Dataset: data_split (GitHub, militarychelick/mango_neiroset). Classes: anthracnose, bacterial canker, cutting weevil, die back, gall midge, healthy, powdery mildew, sooty mould.

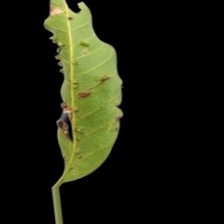
Label: gall midge

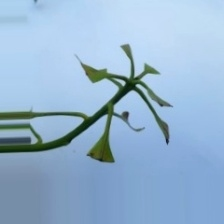
Label: cutting weevil

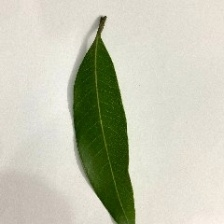
Label: healthy

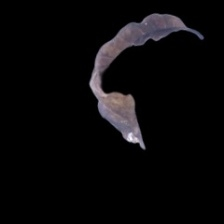
Label: die back

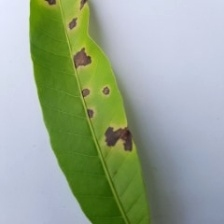
Label: anthracnose

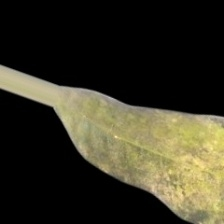
Label: powdery mildew
